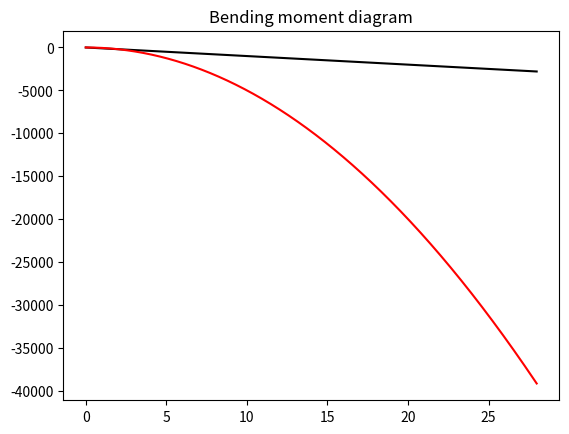

Write the Python code that produced this figure.
from scipy.integrate import quad
from matplotlib import pyplot as plt

L = 28 * 100


def w(x):
    return 100


def integrate(func, j):
    return quad(func, j, L)


x1tab = []
y1tab = []
x2tab = []
y2tab = []


def s(x):
    return -integrate(w, 0)[0] + integrate(w, x)[0]


def plot_s():
    for i in range(0, L):
        x1tab.append(i / 100)
        y1tab.append(s(i / 100))


def m(o):
    return integrate(s, 0)[0] - integrate(s, o)[0]


def plot_m():
    for p in range(0, L):
        x2tab.append(p / 100)
        y2tab.append(m(p / 100))


plot_s()
plot_m()
fig, ax = plt.subplots()
ax.plot(x1tab, y1tab, color="black")
ax.plot(x2tab, y2tab, color="red")
# plt.ylim(-0.5, 0.5)
plt.title("Bending moment diagram")

plt.show()

